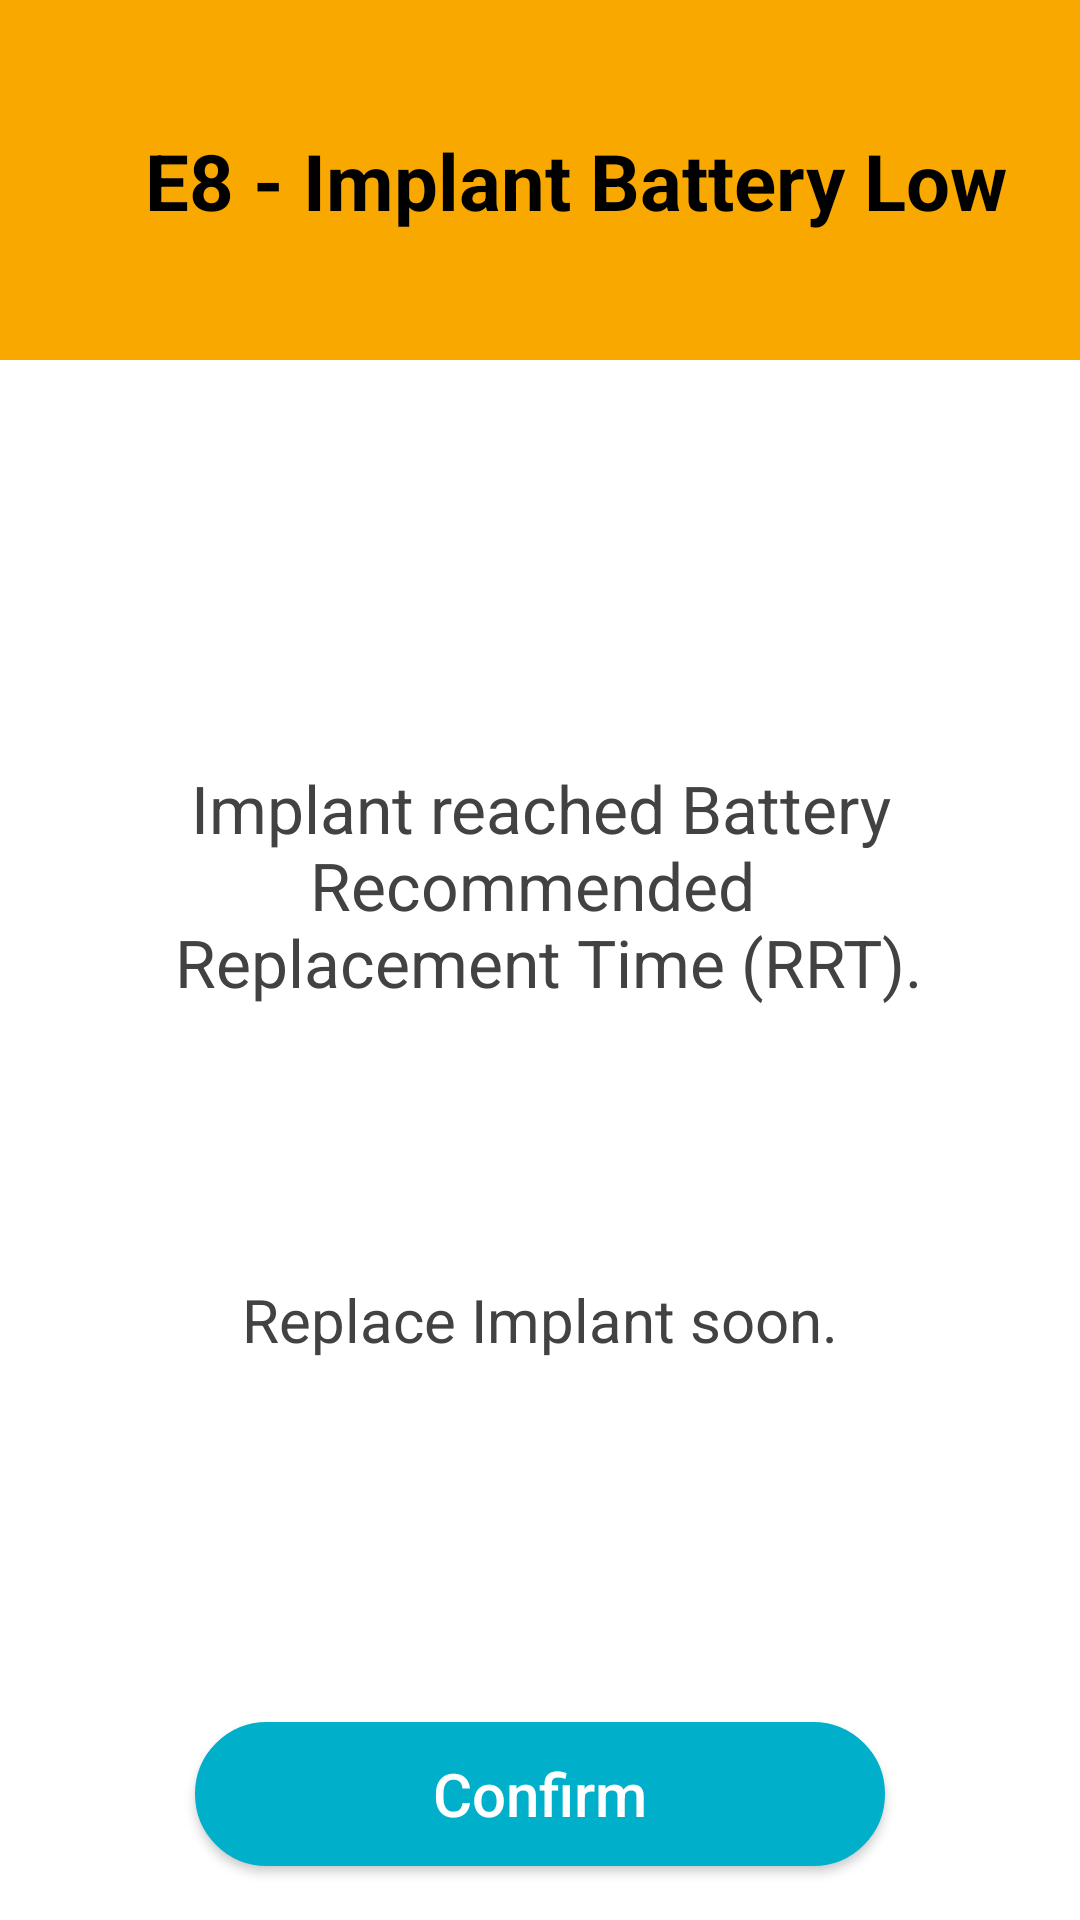

Layout XML and referenced resources for this Android screen:
<!-- AndroidManifest.xml: application theme AppTheme -->
<!-- res/layout/dialog_itns_rrt.xml -->
<?xml version="1.0" encoding="utf-8"?>
<androidx.constraintlayout.widget.ConstraintLayout xmlns:android="http://schemas.android.com/apk/res/android"
    xmlns:app="http://schemas.android.com/apk/res-auto"
    xmlns:tools="http://schemas.android.com/tools"
    android:layout_width="match_parent"
    android:layout_height="match_parent">

    <androidx.constraintlayout.widget.ConstraintLayout
        android:id="@+id/cv_top_container"
        android:layout_width="match_parent"
        android:layout_height="@dimen/dialog_title_height"
        android:background="@color/colorOrange"
        app:layout_constraintEnd_toEndOf="parent"
        app:layout_constraintStart_toStartOf="parent"
        app:layout_constraintTop_toTopOf="parent">

        <TextView
            android:id="@+id/tv_warn_title"
            android:layout_width="wrap_content"
            android:layout_height="wrap_content"
            android:layout_marginStart="24dp"
            android:text="@string/intibia_itns_rrt"
            android:textColor="@color/colorBlack"
            android:textSize="@dimen/dialog_title"
            android:textStyle="bold"
            app:layout_constraintBottom_toBottomOf="parent"
            app:layout_constraintEnd_toEndOf="parent"
            app:layout_constraintHorizontal_chainStyle="packed"
            app:layout_constraintStart_toStartOf="parent"
            app:layout_constraintTop_toTopOf="parent" />
    </androidx.constraintlayout.widget.ConstraintLayout>

    <LinearLayout
        android:layout_width="match_parent"
        android:layout_height="wrap_content"
        android:orientation="vertical"
        app:layout_constraintBottom_toTopOf="@id/constraintLayout"
        app:layout_constraintEnd_toEndOf="parent"
        app:layout_constraintStart_toStartOf="parent"
        app:layout_constraintTop_toBottomOf="@+id/cv_top_container">

        <TextView
            android:id="@+id/tv_reset_counter"
            android:layout_width="match_parent"
            android:layout_height="wrap_content"
            android:layout_marginHorizontal="32dp"
            android:layout_marginTop="32dp"
            android:text="@string/rrt_dialogue_title"
            android:textAlignment="center"
            android:textColor="@color/cardview_dark_background"
            android:textSize="@dimen/dialog_large_text" />

        <TextView
            android:id="@+id/tv_implant_battery_volts"
            android:layout_width="match_parent"
            android:layout_height="wrap_content"
            android:layout_marginTop="32dp"
            android:textAlignment="center"
            android:textColor="@color/cardview_dark_background"
            android:textSize="@dimen/dialog_medium_text"
            app:layout_constraintEnd_toEndOf="parent"
            app:layout_constraintStart_toStartOf="parent"
            app:layout_constraintTop_toBottomOf="@+id/tv_reset_counter"
            tools:text="@string/battery_voltage_1230_v" />

        <TextView
            android:layout_width="match_parent"
            android:layout_height="wrap_content"
            android:layout_marginTop="32dp"
            android:text="@string/rrt_dialogue_disc"
            android:textAlignment="center"
            android:textColor="@color/cardview_dark_background"
            android:textSize="@dimen/dialog_medium_text"
            app:layout_constraintEnd_toEndOf="parent"
            app:layout_constraintStart_toStartOf="parent"
            app:layout_constraintTop_toBottomOf="@+id/tv_implant_battery_volts" />
    </LinearLayout>

    <androidx.constraintlayout.widget.ConstraintLayout
        android:id="@+id/constraintLayout"
        android:layout_width="0dp"
        android:layout_height="wrap_content"
        app:layout_constraintBottom_toBottomOf="parent"
        app:layout_constraintEnd_toEndOf="parent"
        app:layout_constraintStart_toStartOf="parent">

        <Button
            android:id="@+id/bt_confirm"
            android:layout_width="@dimen/confirm_ok_single_button_width"
            android:layout_height="wrap_content"
            android:layout_marginVertical="18dp"
            android:background="@drawable/rounded_corners_button"
            android:paddingHorizontal="40dp"
            android:text="@string/confirm"
            android:textAllCaps="false"
            android:textColor="@color/cardview_light_background"
            android:textSize="@dimen/dialog_action_buttons"
            app:layout_constraintBottom_toBottomOf="parent"
            app:layout_constraintEnd_toEndOf="parent"
            app:layout_constraintHorizontal_bias="0.5"
            app:layout_constraintStart_toStartOf="parent"
            app:layout_constraintTop_toTopOf="parent" />

    </androidx.constraintlayout.widget.ConstraintLayout>

</androidx.constraintlayout.widget.ConstraintLayout>
<!-- resources referenced by this layout -->
<resources>
  <color name="colorBlack">#000000</color>
  <color name="colorOrange">#F9A800</color>
  <dimen name="confirm_ok_single_button_width">230dp</dimen>
  <dimen name="dialog_action_buttons">20sp</dimen>
  <dimen name="dialog_large_text">22sp</dimen>
  <dimen name="dialog_medium_text">20sp</dimen>
  <dimen name="dialog_title">26sp</dimen>
  <dimen name="dialog_title_height">120dp</dimen>
  <!-- drawable rounded_corners_button (drawable) -->
  <?xml version="1.0" encoding="utf-8"?>
  <selector xmlns:android="http://schemas.android.com/apk/res/android" >
      <item android:state_pressed="true" >
          <shape android:shape="rectangle"  >
              <corners android:radius="100dip" />
              <stroke android:width="1dip" android:color="#FF424242" />
              <solid android:color="#FF424242"/>
          </shape>
      </item>
      <item android:state_enabled="false">
          <shape android:shape="rectangle"  >
              <corners android:radius="100dip" />
              <stroke android:width="1dip" android:color="@color/colorWhite" />
              <solid android:color="@color/colorWhite"/>
          </shape>
      </item>
      <item android:state_focused="true">
          <shape android:shape="rectangle"  >
              <corners android:radius="100dip" />
              <stroke android:width="1dip" android:color="@color/colorPrimary" />
              <solid android:color="@color/colorPrimary"/>
          </shape>
      </item>
      <item >
          <shape android:shape="rectangle"  >
              <corners android:radius="100dip" />
              <stroke android:width="1dip" android:color="@color/colorPrimary" />
              <solid android:color="@color/colorPrimary"/>
          </shape>
      </item>
  </selector>
  <string name="battery_voltage_1230_v">implant Battery Voltage: 1.23 V.</string>
  <string name="confirm">Confirm</string>
  <string name="intibia_itns_rrt">E8 - Implant Battery Low</string>
  <string name="rrt_dialogue_disc">Replace Implant soon.</string>
  <string name="rrt_dialogue_title"> Implant reached Battery Recommended  \n Replacement Time (RRT).</string>
  <style name="AppTheme" parent="Theme.AppCompat.Light.DarkActionBar">
          
          <item name="colorPrimary">@color/colorPrimary</item>
          <item name="colorPrimaryDark">@color/colorPrimaryDark</item>
          <item name="colorAccent">@color/colorAccent</item>
          <item name="android:windowBackground">@color/colorBackground</item>
          <item name="android:splitMotionEvents">false</item>
          <item name="android:windowEnableSplitTouch">false</item>
      </style>
  <color name="colorWhite">#FFFFFF</color>
  <color name="colorPrimary">#00b0ca</color>
  <color name="colorPrimaryDark">#FFFFFF</color>
  <color name="colorAccent">#2e3233</color>
  <color name="colorBackground">#FFFFFF</color>
</resources>
